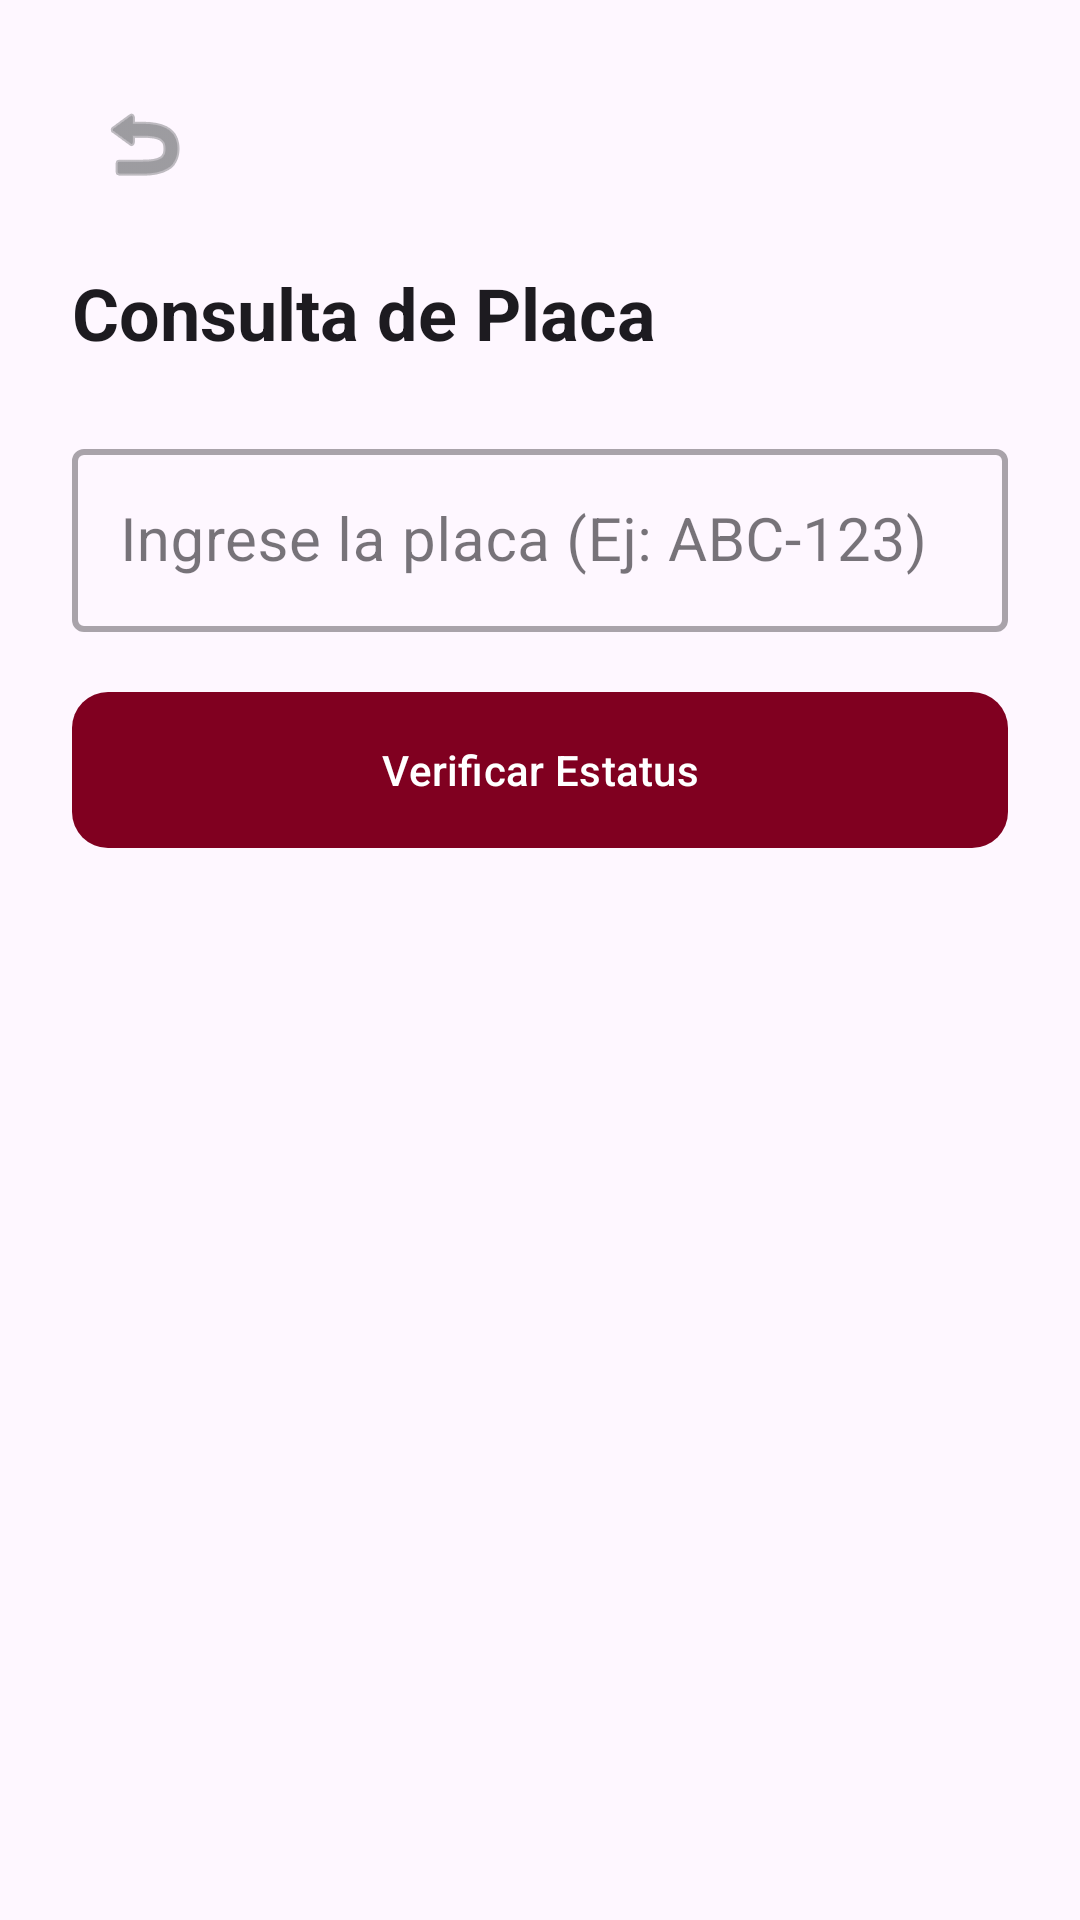

Here is an Android app screen rendered from its layout file. Give the layout XML and the strings, colors and styles it references.
<!-- AndroidManifest.xml: application theme Theme.MyApplication -->
<!-- res/layout/activity_estatus.xml -->
<?xml version="1.0" encoding="utf-8"?>
<androidx.constraintlayout.widget.ConstraintLayout xmlns:android="http://schemas.android.com/apk/res/android"
    xmlns:app="http://schemas.android.com/apk/res-auto"
    android:layout_width="match_parent"
    android:layout_height="match_parent"
    android:padding="24dp">

    <ImageButton
        android:id="@+id/btnBack"
        android:layout_width="48dp"
        android:layout_height="48dp"
        android:background="?attr/selectableItemBackgroundBorderless"
        android:src="@android:drawable/ic_menu_revert"
        app:layout_constraintStart_toStartOf="parent"
        app:layout_constraintTop_toTopOf="parent"
        app:tint="@color/material_dynamic_neutral40" />

    <TextView
        android:id="@+id/tvTituloConsulta"
        style="@style/TextAppearance.MaterialComponents.Headline5"
        android:layout_width="wrap_content"
        android:layout_height="wrap_content"
        android:layout_marginTop="16dp"
        android:text="@string/consulta_de_placa"
        android:textStyle="bold"
        app:layout_constraintStart_toStartOf="parent"
        app:layout_constraintTop_toBottomOf="@id/btnBack" />

    <com.google.android.material.textfield.TextInputLayout
        android:id="@+id/tilPlaca"
        style="@style/Widget.MaterialComponents.TextInputLayout.OutlinedBox"
        android:layout_width="0dp"
        android:layout_height="wrap_content"
        android:layout_marginTop="24dp"
        android:hint="@string/ingrese_la_placa_ej_abc_123"
        app:boxStrokeWidth="2dp"
        app:endIconMode="clear_text"
        app:layout_constraintEnd_toEndOf="parent"
        app:layout_constraintStart_toStartOf="parent"
        app:layout_constraintTop_toBottomOf="@id/tvTituloConsulta">

        <com.google.android.material.textfield.TextInputEditText
            android:id="@+id/etPlacaBusqueda"
            android:layout_width="match_parent"
            android:layout_height="wrap_content"
            android:inputType="textCapCharacters"
            android:maxLength="10"
            android:textSize="20sp" />
    </com.google.android.material.textfield.TextInputLayout>

    <com.google.android.material.button.MaterialButton
        android:id="@+id/btnBuscarPlaca"
        android:layout_width="0dp"
        android:layout_height="60dp"
        android:layout_marginTop="16dp"
        android:text="@string/verificar_estatus"
        app:cornerRadius="12dp"
        app:layout_constraintEnd_toEndOf="parent"
        app:layout_constraintStart_toStartOf="parent"
        app:layout_constraintTop_toBottomOf="@id/tilPlaca" />

    <com.google.android.material.card.MaterialCardView
        android:id="@+id/cardResultado"
        android:layout_width="0dp"
        android:layout_height="wrap_content"
        android:layout_marginTop="32dp"
        app:cardCornerRadius="16dp"
        app:cardElevation="4dp"
        android:visibility="gone"
        app:layout_constraintEnd_toEndOf="parent"
        app:layout_constraintStart_toStartOf="parent"
        app:layout_constraintTop_toBottomOf="@id/btnBuscarPlaca">

        <LinearLayout
            android:layout_width="match_parent"
            android:layout_height="wrap_content"
            android:orientation="vertical"
            android:padding="20dp">

            <TextView
                android:id="@+id/tvStatusLabel"
                android:layout_width="wrap_content"
                android:layout_height="wrap_content"
                android:text="@string/estado_del_tiempo"
                android:textSize="12sp"
                android:textStyle="bold" />

            <TextView
                android:id="@+id/tvStatusResultado"
                android:layout_width="match_parent"
                android:layout_height="wrap_content"
                android:layout_marginTop="4dp"
                android:text="@string/pagado_activo"
                android:textColor="#2E7D32"
                android:textSize="24sp"
                android:textStyle="bold" />

            <View
                android:layout_width="match_parent"
                android:layout_height="1dp"
                android:layout_marginVertical="12dp"
                android:background="#DDDDDD" />

            <TextView
                android:id="@+id/tvTiempoRestante"
                android:layout_width="wrap_content"
                android:layout_height="wrap_content"
                android:text="@string/tiempo_restante_45_min"
                android:textSize="16sp" />

            <TextView
                android:id="@+id/tvHoraVencimiento"
                android:layout_width="wrap_content"
                android:layout_height="wrap_content"
                android:layout_marginTop="4dp"
                android:text="@string/vence_a_las_18_30_hrs"
                android:textColor="#757575"
                android:textSize="14sp" />

        </LinearLayout>
    </com.google.android.material.card.MaterialCardView>

</androidx.constraintlayout.widget.ConstraintLayout>
<!-- resources referenced by this layout -->
<resources>
  <string name="consulta_de_placa">Consulta de Placa</string>
  <string name="estado_del_tiempo">ESTADO DEL TIEMPO:</string>
  <string name="ingrese_la_placa_ej_abc_123">Ingrese la placa (Ej: ABC-123)</string>
  <string name="pagado_activo">PAGADO / ACTIVO</string>
  <string name="tiempo_restante_45_min">Tiempo restante: 45 min</string>
  <string name="vence_a_las_18_30_hrs">Vence a las: 18:30 hrs</string>
  <string name="verificar_estatus">Verificar Estatus</string>
  <style name="Theme.MyApplication" parent="Theme.Material3.DayNight.NoActionBar">
  
          <item name="colorPrimary">@color/guinda</item>
          <item name="colorPrimaryContainer">@color/guinda_light</item>
  
  
          
          <item name="android:statusBarColor">?attr/colorSurface</item>
          
          <item name="android:windowLightStatusBar">true</item>
      </style>
  <color name="guinda">#800020</color>
  <color name="guinda_light">#A00030</color>
</resources>
